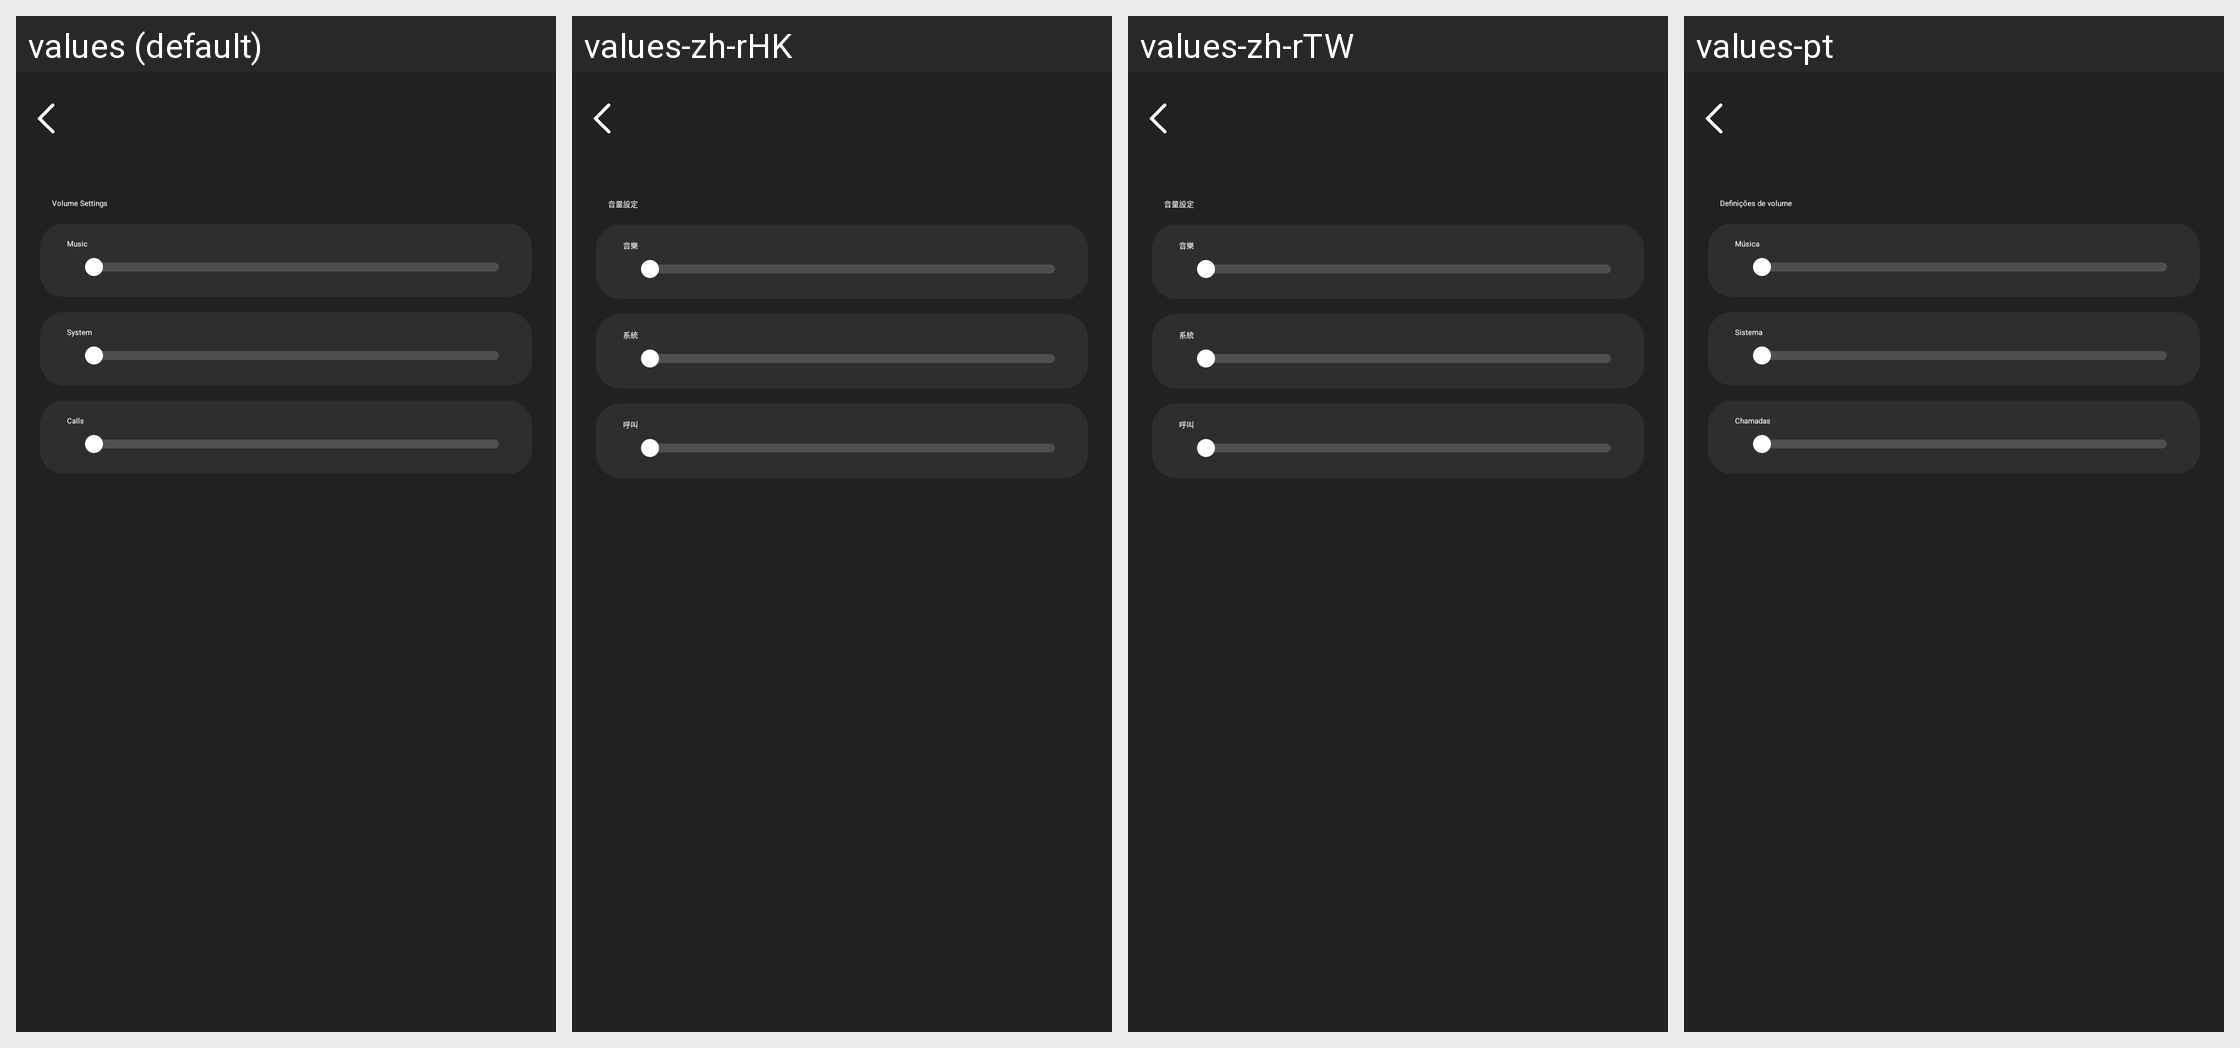

This grid shows one Android layout under several languages. Give, for every string resource on the screen, its name, the default text and each shown locale's text.
Android screen res/layout/activity_volume.xml rendered under 4 locales, left to right: values (default), values-zh-rHK, values-zh-rTW, values-pt. Device: Nexus 5 (rendered at 1080×1920; each locale shown at half size, 540×960, under a caption strip naming it); theme Theme.GlassStudio.
Other locales in the repository, not shown: values-ar, values-de, values-es, values-fr, values-hi-rIN, values-in-rID, values-it-rIT, values-ja, values-ko-rKR, values-pt-rBR, values-ru-rRU, values-th-rTH, values-tr-rTR, values-vi-rVN, values-zh-rCN.
Strings drawn on this screen, with the default value and each locale's value (text and hints the layout hard-codes, and strings that could not be matched under every locale, appear in the picture but are not listed):

g_fire_2
  values: Volume Settings
  values-zh-rHK: 音量設定
  values-zh-rTW: 音量設定
  values-pt: Definições de volume

g_fire_10
  values: Music
  values-zh-rHK: 音樂
  values-zh-rTW: 音樂
  values-pt: Música

g_fire_11
  values: System
  values-zh-rHK: 系統
  values-zh-rTW: 系統
  values-pt: Sistema

g_fire_12
  values: Calls
  values-zh-rHK: 呼叫
  values-zh-rTW: 呼叫
  values-pt: Chamadas
